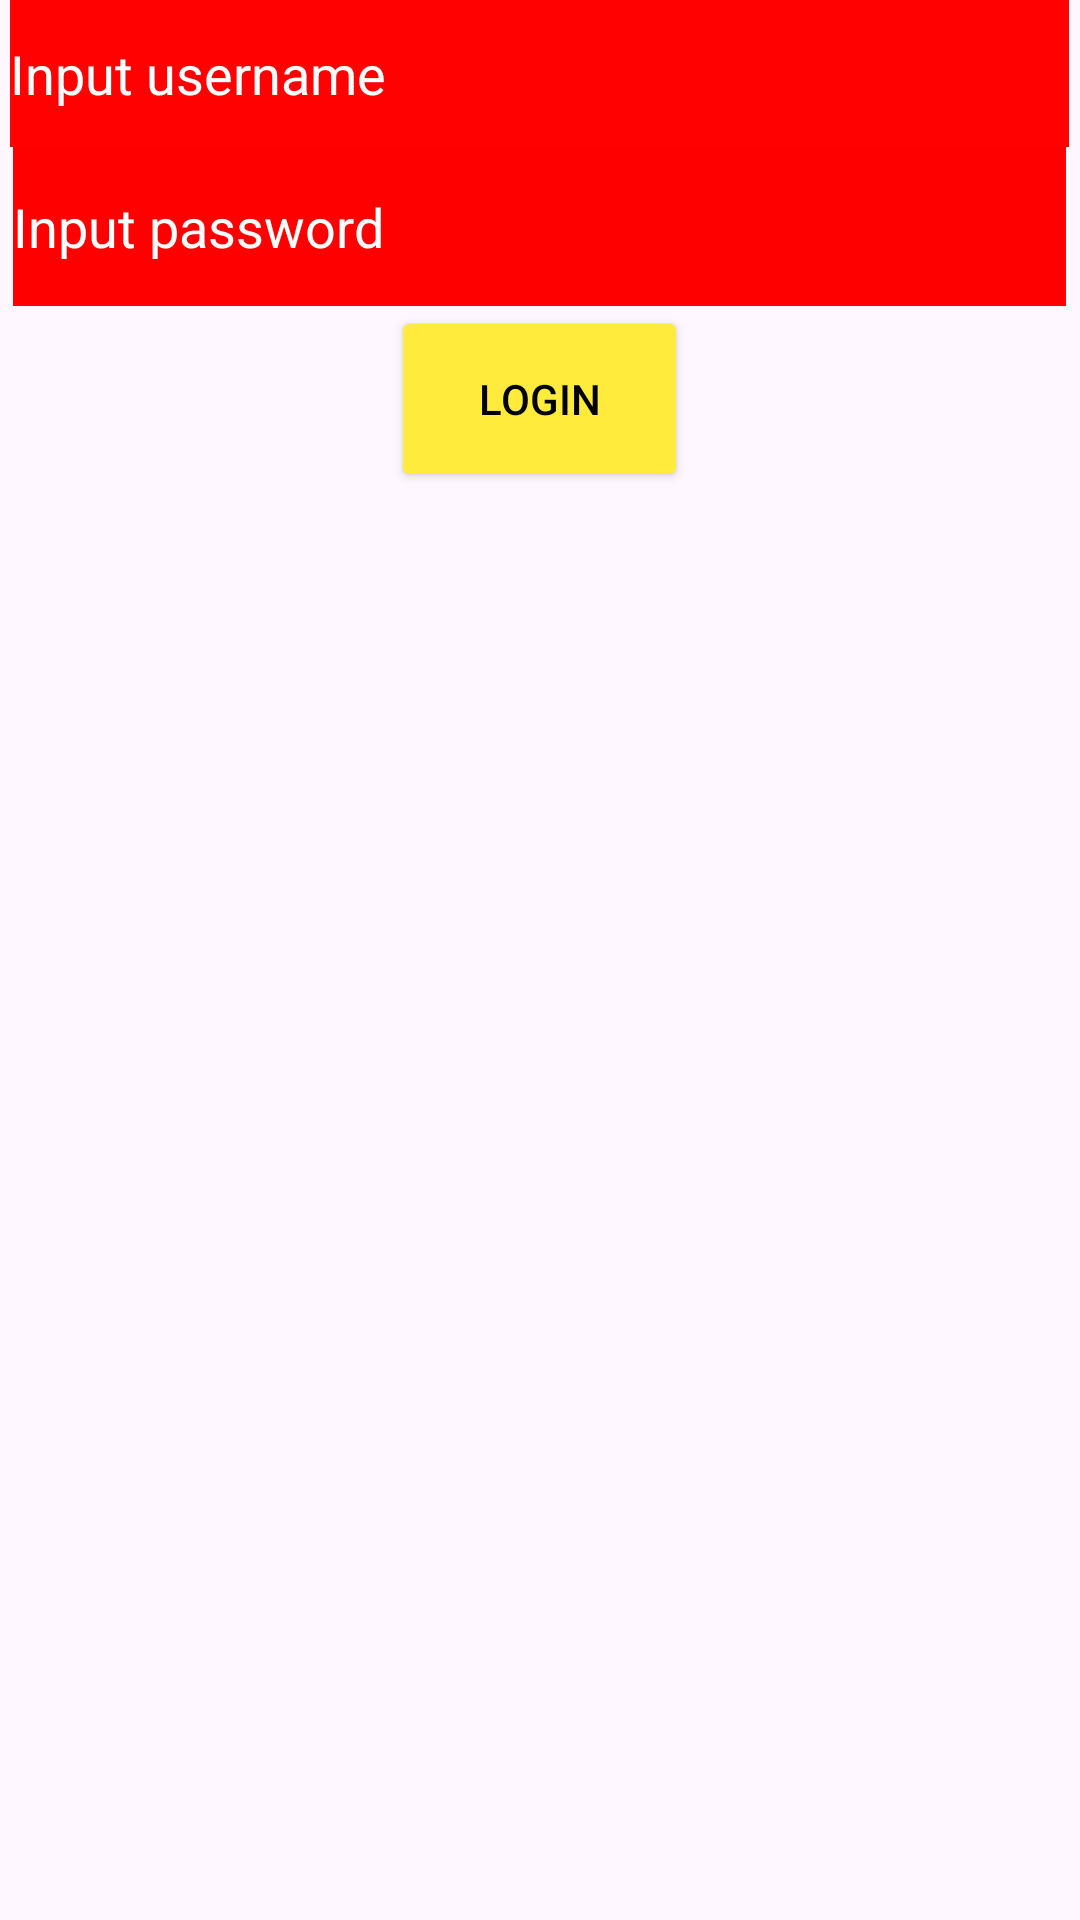

The Android layout XML behind this screen, and the referenced resources:
<!-- AndroidManifest.xml: application theme Theme.Tugas2KotlinLuthfi -->
<!-- res/layout/activity_main.xml -->
<?xml version="1.0" encoding="utf-8"?>
<androidx.constraintlayout.widget.ConstraintLayout xmlns:android="http://schemas.android.com/apk/res/android"
    xmlns:app="http://schemas.android.com/apk/res-auto"
    xmlns:tools="http://schemas.android.com/tools"
    android:id="@+id/main"
    android:layout_width="match_parent"
    android:layout_height="match_parent"
    android:layout_gravity="center"
    tools:context=".MainActivity">

    <LinearLayout
        android:layout_width="match_parent"
        android:layout_height="match_parent"
        android:orientation="vertical"
        tools:layout_editor_absoluteX="-56dp"
        tools:layout_editor_absoluteY="-173dp">

        <com.google.android.material.textfield.TextInputLayout
            android:layout_width="match_parent"
            android:layout_height="wrap_content"
            android:layout_gravity="center"
            android:orientation="horizontal">

        </com.google.android.material.textfield.TextInputLayout>

        <com.google.android.material.textfield.TextInputEditText
            android:id="@+id/txtName"
            android:layout_width="353dp"
            android:layout_height="49dp"
            android:layout_gravity="center"
            android:background="#FF0101"
            android:hint="Input username"
            android:textColor="#FFFFFF"
            android:textColorHint="#FFFFFF"
            android:visibility="visible"
            tools:visibility="visible" />

        <com.google.android.material.textfield.TextInputEditText
            android:id="@+id/txtPassword"
            android:layout_width="351dp"
            android:layout_height="53dp"
            android:layout_gravity="center"
            android:background="#FF0000"
            android:hint="Input password"
            android:textColor="#FFFFFF"
            android:textColorHint="#FFFFFF"
            android:visibility="visible" />

        <Button
            android:id="@+id/btnlogin"
            android:layout_width="99dp"
            android:layout_height="62dp"
            android:layout_gravity="center"
            android:backgroundTint="#FFEB3B"
            android:gravity="center"
            android:text="Login"
            android:textColor="#000000"
            android:visibility="visible"
            tools:visibility="visible" />

    </LinearLayout>

</androidx.constraintlayout.widget.ConstraintLayout>
<!-- resources referenced by this layout -->
<resources>
  <style name="Theme.Tugas2KotlinLuthfi" parent="Base.Theme.Tugas2KotlinLuthfi" />
  <style name="Base.Theme.Tugas2KotlinLuthfi" parent="Theme.Material3.DayNight.NoActionBar">
          
          
      </style>
</resources>
